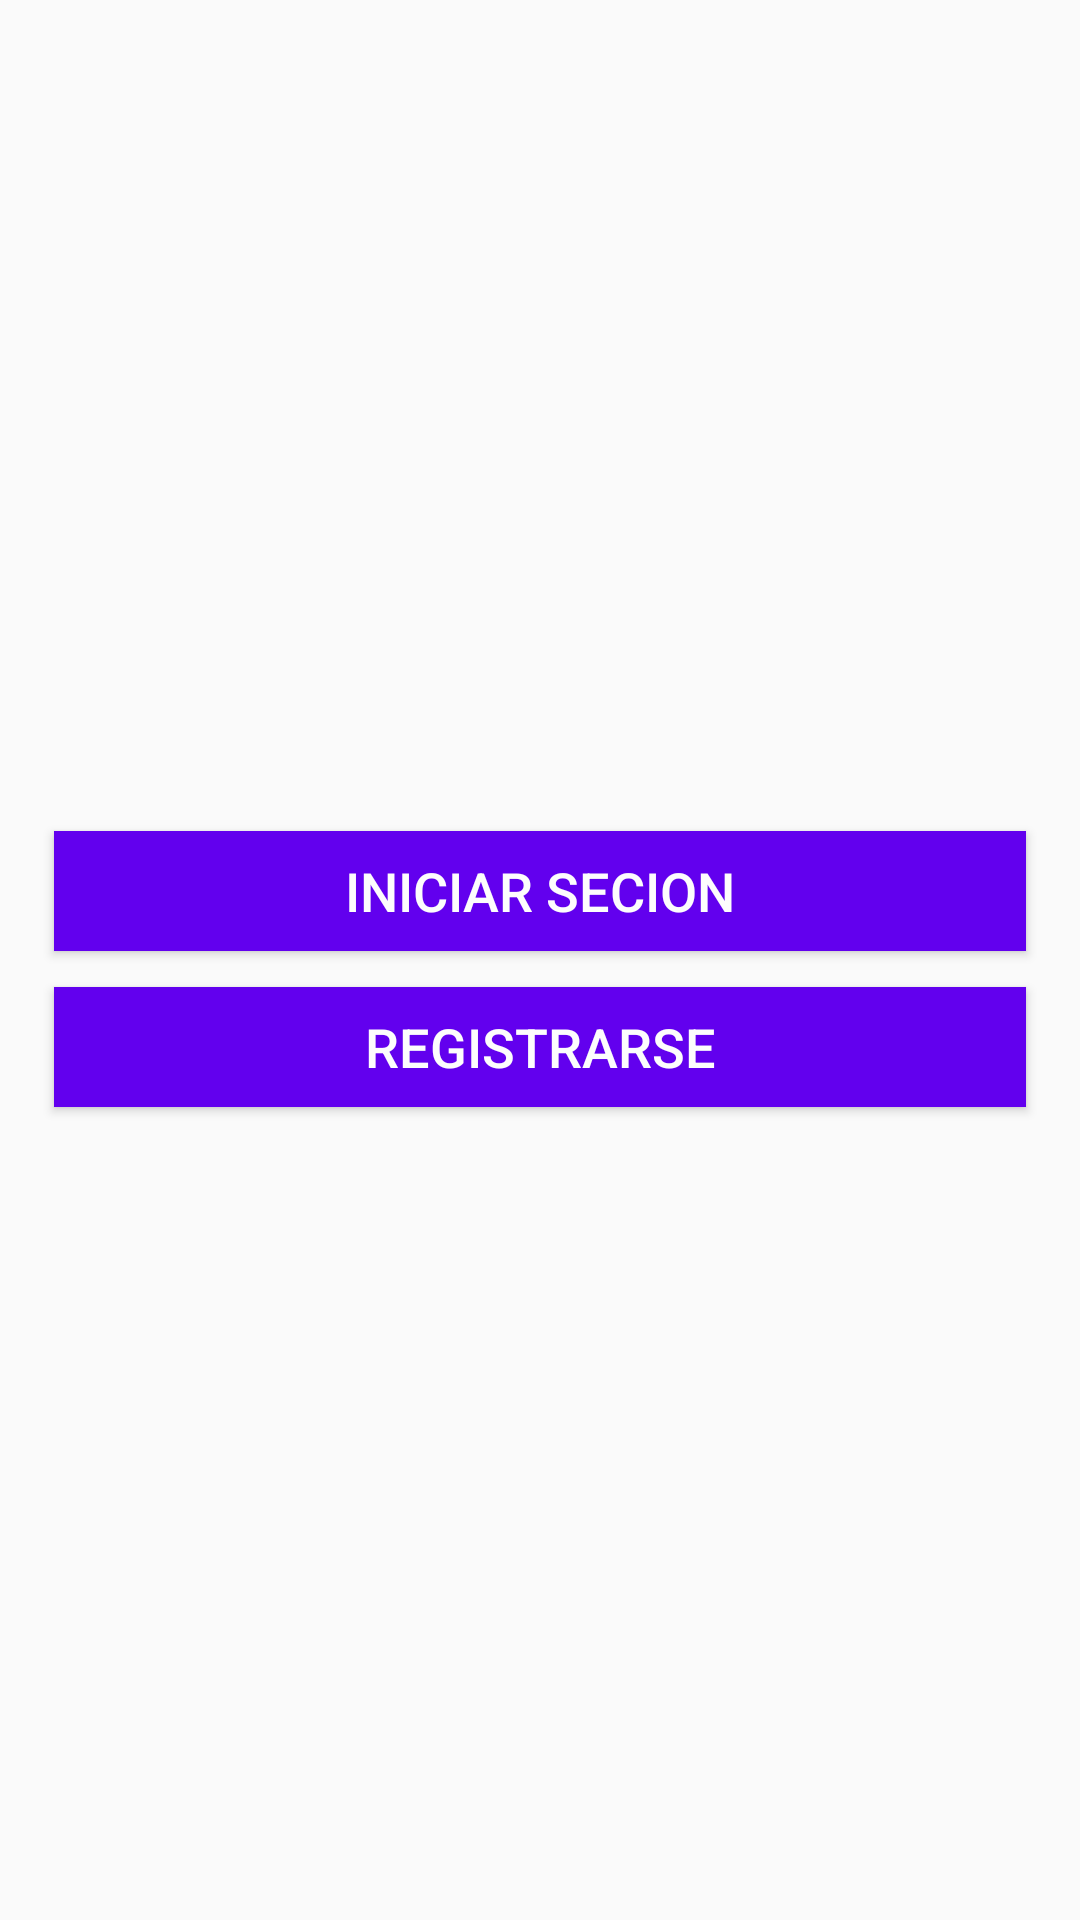

Here is an Android app screen rendered from its layout file. Give the layout XML and the strings, colors and styles it references.
<!-- AndroidManifest.xml: application theme AppTheme -->
<!-- res/layout/activity_main.xml -->
<?xml version="1.0" encoding="utf-8"?>
<LinearLayout xmlns:android="http://schemas.android.com/apk/res/android"
    xmlns:app="http://schemas.android.com/apk/res-auto"
    xmlns:tools="http://schemas.android.com/tools"
    android:layout_width="match_parent"
    android:layout_height="match_parent"
    android:padding="@dimen/padinpantalla"
    android:orientation="vertical"
    android:weightSum="1"
    tools:context="com.example.danny.autov2.MainActivity">

    <LinearLayout
        android:layout_width="wrap_content"
        android:orientation="vertical"
        android:layout_gravity="center"
        android:layout_height="wrap_content">

        <ImageView
            android:id="@+id/Imagensecion"
            style="@style/Imagen"
            />
    </LinearLayout>

    <Space
        android:layout_width="1dp"
        android:layout_height="2dp"
        android:layout_weight="0.5" />


    <LinearLayout
        android:layout_width="match_parent"
        android:layout_height="wrap_content"
        android:layout_gravity="center_vertical"
        android:gravity="center_horizontal"
        android:orientation="vertical">

        <Button

            android:id="@+id/Isecion"
            style="@style/boton"
            android:onClick="ejecutarLLogin"

            android:text="@string/Inicio_Secion" />

        <Button

            android:id="@+id/Buscar"
            style="@style/boton"
            android:onClick="ejecutarLpersonaRegistro"

            android:text="@string/Registrarse" />



    </LinearLayout>







</LinearLayout>
<!-- resources referenced by this layout -->
<resources>
  <dimen name="padinpantalla">12dp</dimen>
  <string name="Inicio_Secion">Iniciar Secion</string>
  <string name="Registrarse">Registrarse</string>
  <style name="Imagen">
          <item name="android:layout_width">wrap_content</item>
          <item name="android:layout_height">wrap_content</item>
          <item name="android:src">@drawable/imagensesion</item>
          <item name="android:layout_margin">2dp</item>
  
  
      </style>
  <style name="boton">
          <item name="android:layout_width">match_parent</item>
          <item name="android:minWidth">@dimen/anchoboton</item>
          <item name="android:layout_height">wrap_content</item>
          <item name="android:minHeight">@dimen/altomiboton</item>
          <item name="android:layout_margin">@dimen/marjenboton</item>
          <item name="android:textSize">@dimen/texto_boton</item>
          <item name="android:textColor">#FFFDFDFD</item>
          <item name="android:background">@drawable/botones</item>
          
  
  
  
      </style>
  <style name="AppTheme" parent="Theme.AppCompat.Light.DarkActionBar">
          
          <item name="colorPrimary">@color/colorPrimary</item>
          <item name="colorPrimaryDark">@color/colorPrimaryDark</item>
          <item name="colorAccent">@color/colorAccent</item>
      </style>
  <dimen name="anchoboton">50dp</dimen>
  <dimen name="altomiboton">40dp</dimen>
  <dimen name="marjenboton">6dp</dimen>
  <dimen name="texto_boton">18sp</dimen>
  <!-- drawable botones (drawable) -->
  <?xml version="1.0" encoding="utf-8"?>
  <selector xmlns:android="http://schemas.android.com/apk/res/android">
      <item android:state_pressed="true">
  
  
          <shape>
              <solid
  
                  android:color="@color/colorPrimary"
                  />
  
  
  
  
          </shape>
      </item>
  
      <item android:state_enabled="false">
          <shape>
  
              <solid
  
                  android:color="@color/colorPrimary"
                  />
  
  
  
  
          </shape>
  
  
  
      </item>
      <item>
  
  
          <shape>
              <gradient
  
                  android:startColor="@color/colorPrimary"
                  android:endColor="@color/colorPrimary"
                  android:angle="270"
                  />
  
  
          </shape>
      </item>
  
  
  
  </selector>
  <!-- not gathered from this repository: default colours our renderer supplied (Android Studio template values) -->
  <color name="colorPrimary">#FF6200EE</color>
  <color name="colorPrimaryDark">#FF3700B3</color>
  <color name="colorAccent">#FF03DAC5</color>
</resources>
